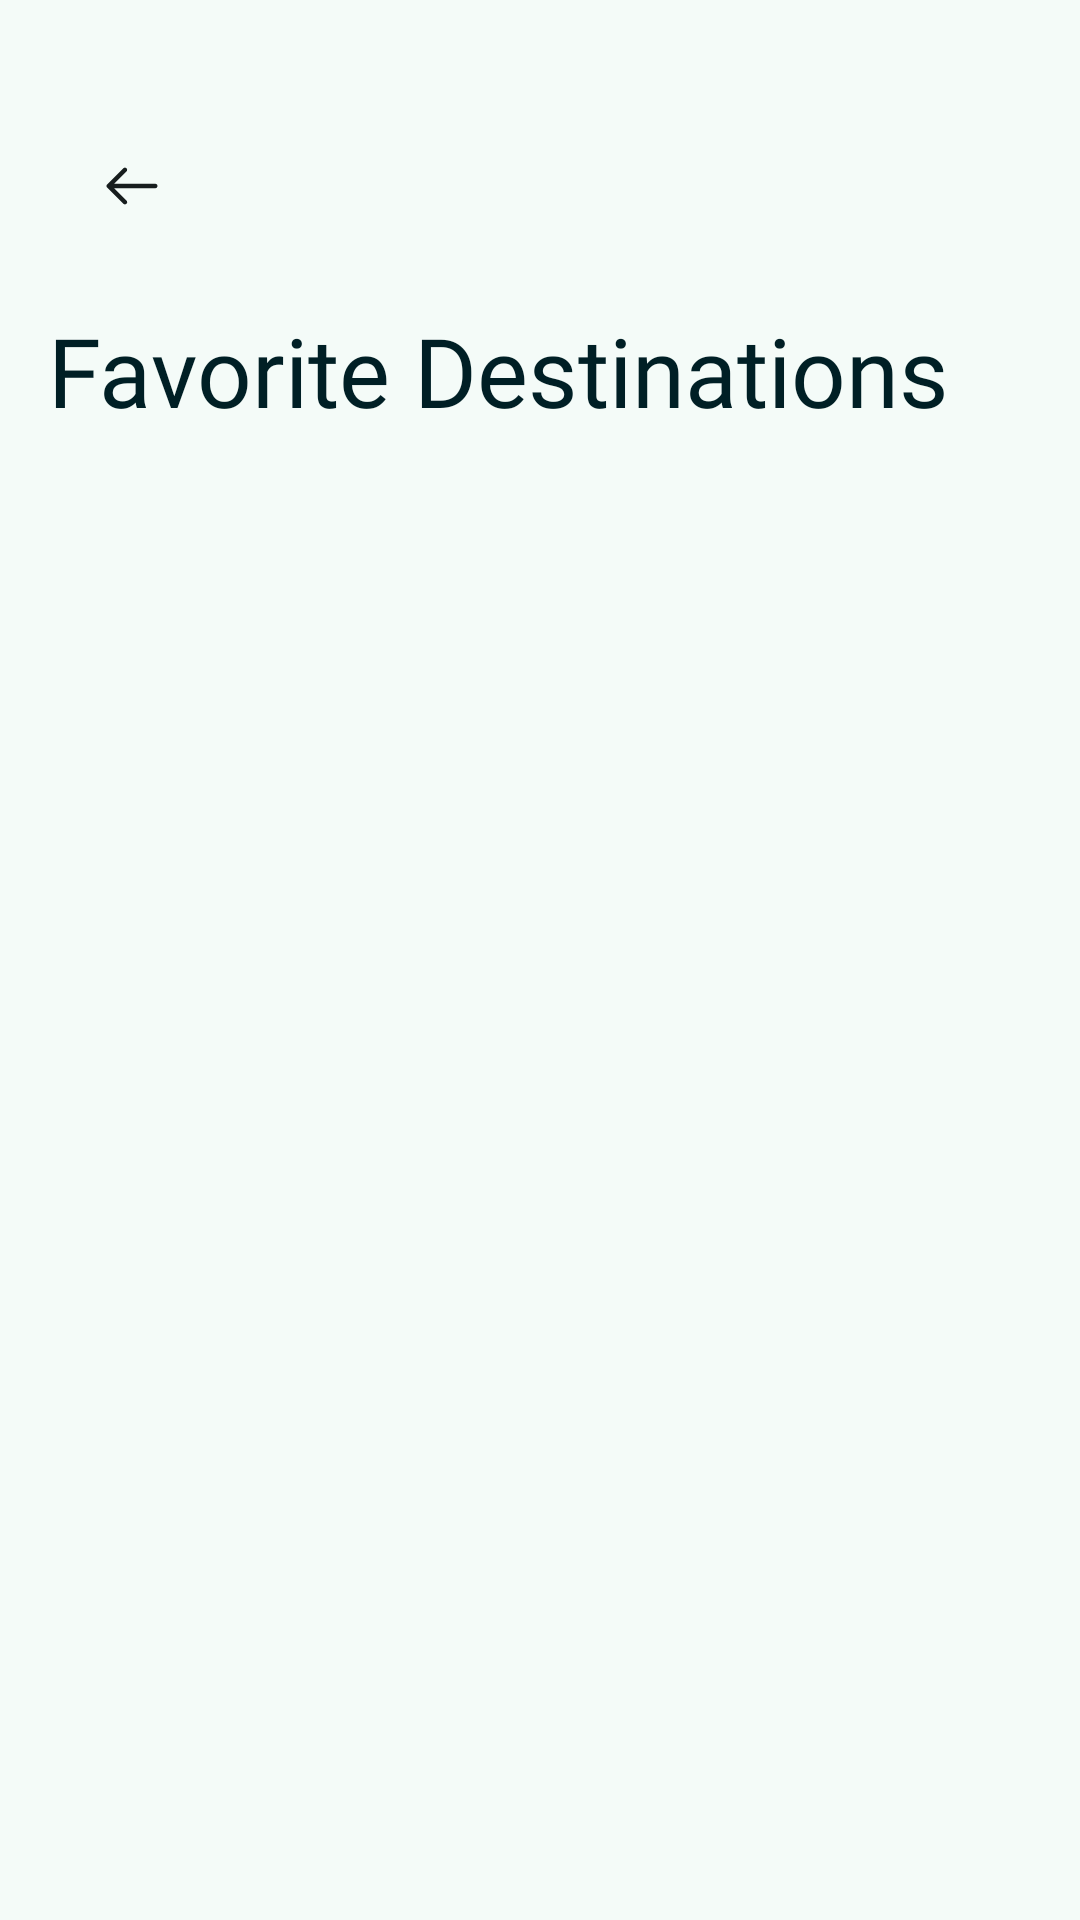

Reconstruct the res/layout file that produces this screen, plus the resources it refers to.
<!-- AndroidManifest.xml: application theme AppTheme -->
<!-- res/layout/favorites_fragment.xml -->
<?xml version="1.0" encoding="utf-8"?>
<LinearLayout xmlns:android="http://schemas.android.com/apk/res/android"
    xmlns:app="http://schemas.android.com/apk/res-auto"
    xmlns:tools="http://schemas.android.com/tools"
    android:layout_width="match_parent"
    android:layout_height="match_parent"
    android:background="@color/md_theme_surface"
    android:orientation="vertical"
    android:paddingHorizontal="@dimen/padding_standard"
    android:paddingBottom="@dimen/padding_standard">

    <com.google.android.material.appbar.MaterialToolbar
        android:id="@+id/top_app_bar"
        android:layout_width="match_parent"
        android:layout_height="?attr/actionBarSize"
        android:layout_marginTop="@dimen/padding_large"
        android:background="@color/md_theme_surface"
        app:navigationIcon="@drawable/arrow_back_com"
        app:navigationIconTint="@color/md_theme_onBackground_mediumContrast"
        app:title=""
        app:titleTextAppearance="@style/ToolbarTitleText" />

    <TextView
        android:id="@+id/screen_title"
        android:layout_width="match_parent"
        android:layout_height="wrap_content"
        android:layout_marginTop="@dimen/padding_small"
        android:fontFamily="@font/be_vietnam_pro_medium"
        android:lineSpacingExtra="@dimen/extra_line_spacing_default"
        android:maxLines="@integer/title_lines"
        android:text="@string/favorite_destinations_screen_title"
        android:textColor="@color/md_theme_onPrimaryFixed"
        android:textSize="@dimen/text_extra_large" />

    <TextView
        android:id="@+id/empty_state_text"
        android:layout_width="match_parent"
        android:layout_height="wrap_content"
        android:layout_marginTop="@dimen/large_margin_top"
        android:fontFamily="@font/be_vietnam_pro_medium"
        android:gravity="center"
        android:text="@string/no_favorites_added_message"
        android:textColor="@color/md_theme_secondaryFixed_mediumContrast"
        android:visibility="gone" />

    <androidx.recyclerview.widget.RecyclerView
        android:id="@+id/favorites_recycler_view"
        android:layout_width="match_parent"
        android:layout_height="0dp"
        android:layout_marginTop="@dimen/large_margin_top"
        android:layout_weight="@integer/view_weight"
        android:clipToPadding="false" />

</LinearLayout>
<!-- resources referenced by this layout -->
<resources>
  <color name="md_theme_onBackground_mediumContrast">#171D1E</color>
  <color name="md_theme_onPrimaryFixed">#001F25</color>
  <color name="md_theme_secondaryFixed_mediumContrast">#2A7A62</color>
  <color name="md_theme_surface">#F4FBF8</color>
  <dimen name="extra_line_spacing_default">4dp</dimen>
  <dimen name="large_margin_top">24dp</dimen>
  <dimen name="padding_large">30dp</dimen>
  <dimen name="padding_small">8dp</dimen>
  <dimen name="padding_standard">16dp</dimen>
  <dimen name="text_extra_large">32sp</dimen>
  <integer name="title_lines">2</integer>
  <integer name="view_weight">1</integer>
  <string name="favorite_destinations_screen_title">Favorite Destinations</string>
  <string name="no_favorites_added_message">No favorites added yet.</string>
  <style name="ToolbarTitleText" parent="TextAppearance.Widget.AppCompat.Toolbar.Title">
          <item name="android:fontFamily">@font/be_vietnam_pro_medium</item>
      </style>
  <color name="md_theme_primary">#006876</color>
  <color name="md_theme_onPrimary">#FFFFFF</color>
  <color name="md_theme_primaryContainer">#A1EFFF</color>
  <color name="md_theme_onPrimaryContainer">#004E59</color>
  <color name="md_theme_secondary">#156B54</color>
  <color name="md_theme_onSecondary">#FFFFFF</color>
  <color name="md_theme_secondaryContainer">#102C46</color>
  <color name="md_theme_onSecondaryContainer">#00513E</color>
  <color name="md_theme_tertiary">#545D7E</color>
  <color name="md_theme_onTertiary">#FFFFFF</color>
  <color name="md_theme_tertiaryContainer">#DBE1FF</color>
  <color name="md_theme_onTertiaryContainer">#3C4665</color>
  <color name="md_theme_error">#904A43</color>
  <color name="md_theme_onError">#FFFFFF</color>
  <color name="md_theme_errorContainer">#FFDAD6</color>
  <color name="md_theme_onErrorContainer">#73342D</color>
  <color name="md_theme_background">#F5FAFC</color>
  <color name="md_theme_onBackground">#171D1E</color>
  <color name="md_theme_onSurface">#161D1C</color>
  <color name="md_theme_surfaceVariant">#DBE4E6</color>
  <color name="md_theme_onSurfaceVariant">#3F484A</color>
  <color name="md_theme_outline">#6F797B</color>
  <color name="md_theme_outlineVariant">#BFC8CA</color>
  <color name="md_theme_inverseSurface">#2B3230</color>
  <color name="md_theme_inverseOnSurface">#ECF2F0</color>
  <color name="md_theme_inversePrimary">#83D3E3</color>
  <color name="md_theme_primaryFixed">#A1EFFF</color>
  <color name="md_theme_primaryFixedDim">#83D3E3</color>
  <color name="md_theme_onPrimaryFixedVariant">#004E59</color>
  <color name="md_theme_secondaryFixed">#A4F2D5</color>
  <color name="md_theme_onSecondaryFixed">#002117</color>
  <color name="md_theme_secondaryFixedDim">#88D6BA</color>
  <color name="md_theme_onSecondaryFixedVariant">#00513E</color>
  <color name="md_theme_tertiaryFixed">#DBE1FF</color>
  <color name="md_theme_onTertiaryFixed">#101A37</color>
  <color name="md_theme_tertiaryFixedDim">#BCC5EB</color>
  <color name="md_theme_onTertiaryFixedVariant">#3C4665</color>
  <color name="md_theme_surfaceDim">#D5DBD9</color>
  <color name="md_theme_surfaceBright">#F4FBF8</color>
  <color name="md_theme_surfaceContainerLowest">#FFFFFF</color>
  <color name="md_theme_surfaceContainerLow">#EFF5F2</color>
  <color name="md_theme_surfaceContainer">#E9EFED</color>
  <color name="md_theme_surfaceContainerHigh">#E3EAE7</color>
  <color name="md_theme_surfaceContainerHighest">#DDE4E1</color>
  <color name="colorCustomColor1">#00677C</color>
  <color name="colorOnCustomColor1">#FFFFFF</color>
  <color name="colorCustomColor1Container">#B1ECFF</color>
  <color name="colorOnCustomColor1Container">#004E5E</color>
  <color name="colorCustomColor2">#216487</color>
  <color name="colorOnCustomColor2">#FFFFFF</color>
  <color name="colorCustomColor2Container">#C6E7FF</color>
  <color name="colorOnCustomColor2Container">#004C6B</color>
</resources>
